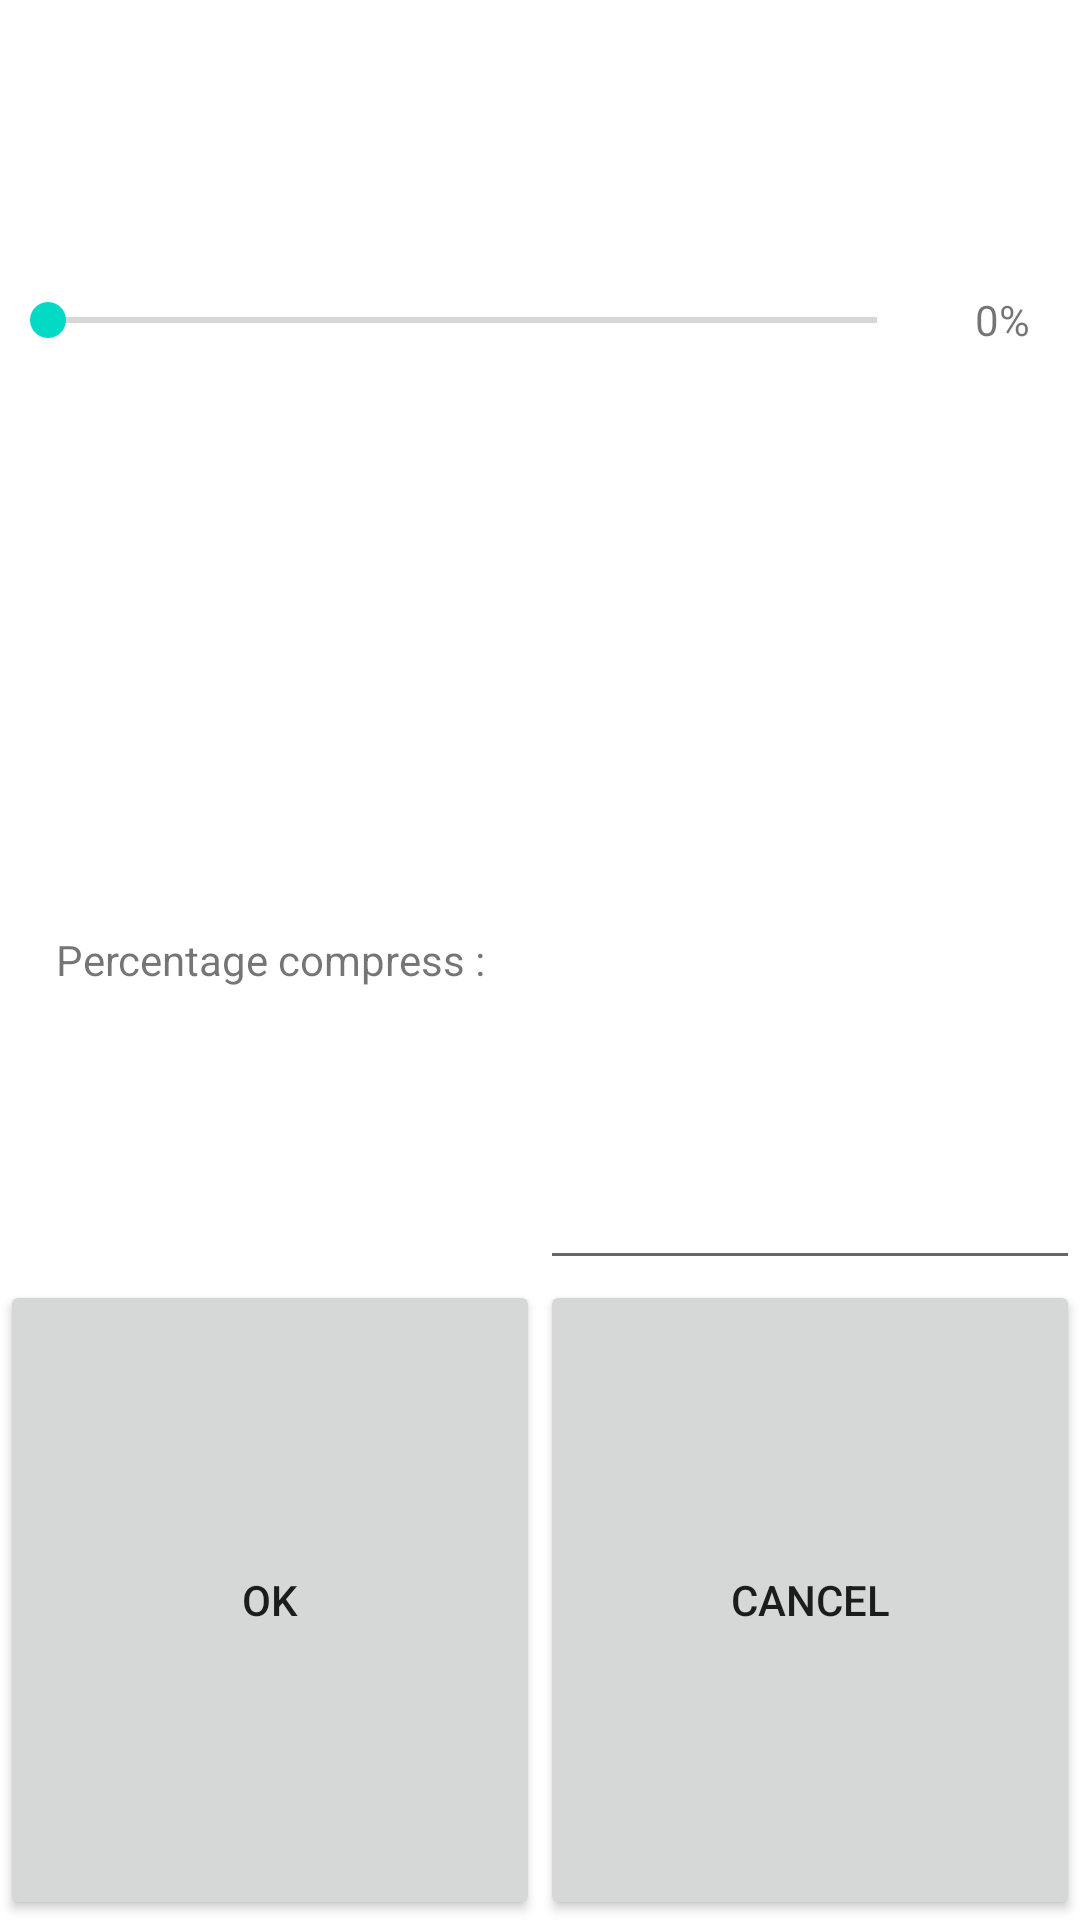

Reconstruct the res/layout file that produces this screen, plus the resources it refers to.
<!-- AndroidManifest.xml: application theme AppTheme -->
<!-- res/layout/compress_dialog.xml -->
<?xml version="1.0" encoding="utf-8"?>
<LinearLayout
    xmlns:android="http://schemas.android.com/apk/res/android" android:layout_width="match_parent"
    android:layout_height="match_parent"
    android:orientation="vertical">

    <LinearLayout
        android:layout_width="match_parent"
        android:layout_height="0dp"
        android:layout_weight="1"
        android:orientation="horizontal">

        <SeekBar
            android:id="@+id/seekBar"
            style="@android:style/Widget.DeviceDefault.Light.SeekBar"
            android:layout_width="0dp"
            android:layout_height="wrap_content"
            android:layout_gravity="center_vertical"
            android:layout_weight="6" />

        <TextView
            android:id="@+id/textView_per"
            android:layout_width="0dp"
            android:layout_height="match_parent"
            android:layout_weight="1"
            android:gravity="center_vertical|center_horizontal"
            android:text="0%" />
    </LinearLayout>

    <LinearLayout
        android:layout_width="match_parent"
        android:layout_height="0dp"
        android:layout_weight="1"
        android:orientation="horizontal">

        <TextView
            android:id="@+id/textView"
            android:layout_width="0dp"
            android:layout_height="match_parent"
            android:layout_weight="1"
            android:gravity="center_vertical|center_horizontal"
            android:text="Percentage compress :" />

        <EditText
            android:id="@+id/editText_per"
            android:layout_width="0dp"
            android:layout_height="match_parent"
            android:layout_weight="1"
            android:ems="10"
            android:gravity="bottom"
            android:inputType="number" />

    </LinearLayout>

    <LinearLayout
        android:layout_width="match_parent"
        android:layout_height="0dp"
        android:layout_weight="1"
        android:orientation="horizontal">

        <Button
            android:id="@+id/btn_OK"
            android:layout_width="wrap_content"
            android:layout_height="match_parent"
            android:layout_weight="1"
            android:text="OK" />

        <Button
            android:id="@+id/btn_Cancel"
            android:layout_width="wrap_content"
            android:layout_height="match_parent"
            android:layout_weight="1"
            android:text="CANCEL" />
    </LinearLayout>

</LinearLayout>
<!-- resources referenced by this layout -->
<resources>

</resources>
